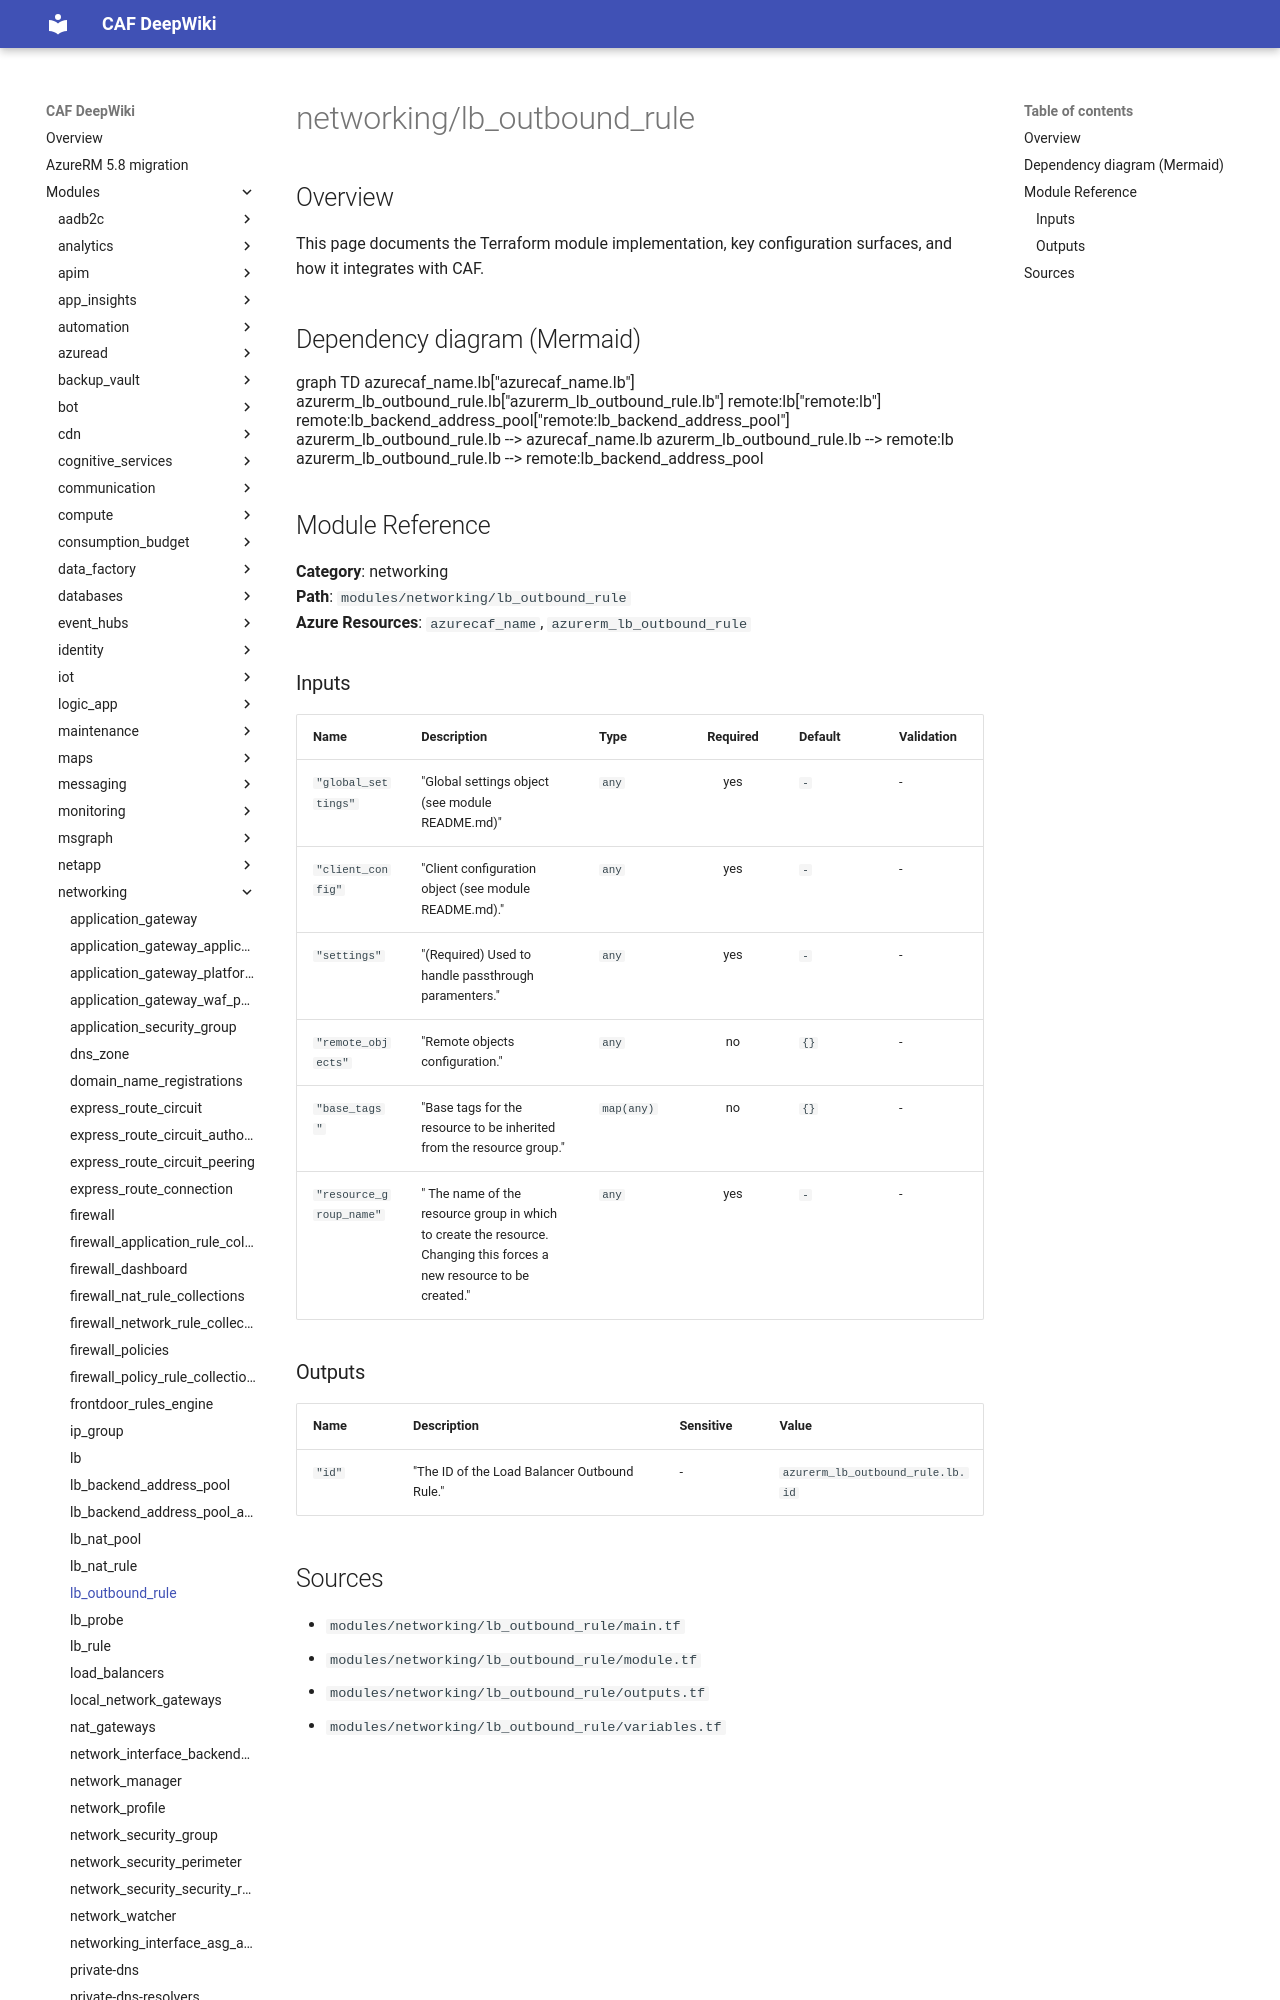

repository: aztfmodnew/terraform-azurerm-caf · page: modules/networking/lb_outbound_rule/index.html · generator: mkdocs

module "caf" {
  source  = "aztfmodnew/caf/azurerm"
  version = "~>4.26.1"
}

# lb_outbound_rule

## Inputs
| Name | Description | Type | Required |
|------|-------------|------|:--------:|
|name| Specifies the name of the Outbound Rule. Changing this forces a new resource to be created.||True|
|resource_group|The `resource_group` block as defined below.|Block|True|
|loadbalancer_id| The ID of the Load Balancer in which to create the Outbound Rule. Changing this forces a new resource to be created.||True|
|frontend_ip_configuration| One or more `frontend_ip_configuration` blocks as defined below.| Block |True|
|backend_address_pool_id| The ID of the Backend Address Pool. Outbound traffic is randomly load balanced across IPs in the backend IPs.||True|
|protocol| The transport protocol for the external endpoint. Possible values are `Udp`, `Tcp` or `All`.||True|
|enable_tcp_reset| Receive bidirectional TCP Reset on TCP flow idle timeout or unexpected connection termination. This element is only used when the protocol is set to TCP.||False|
|allocated_outbound_ports| The number of outbound ports to
